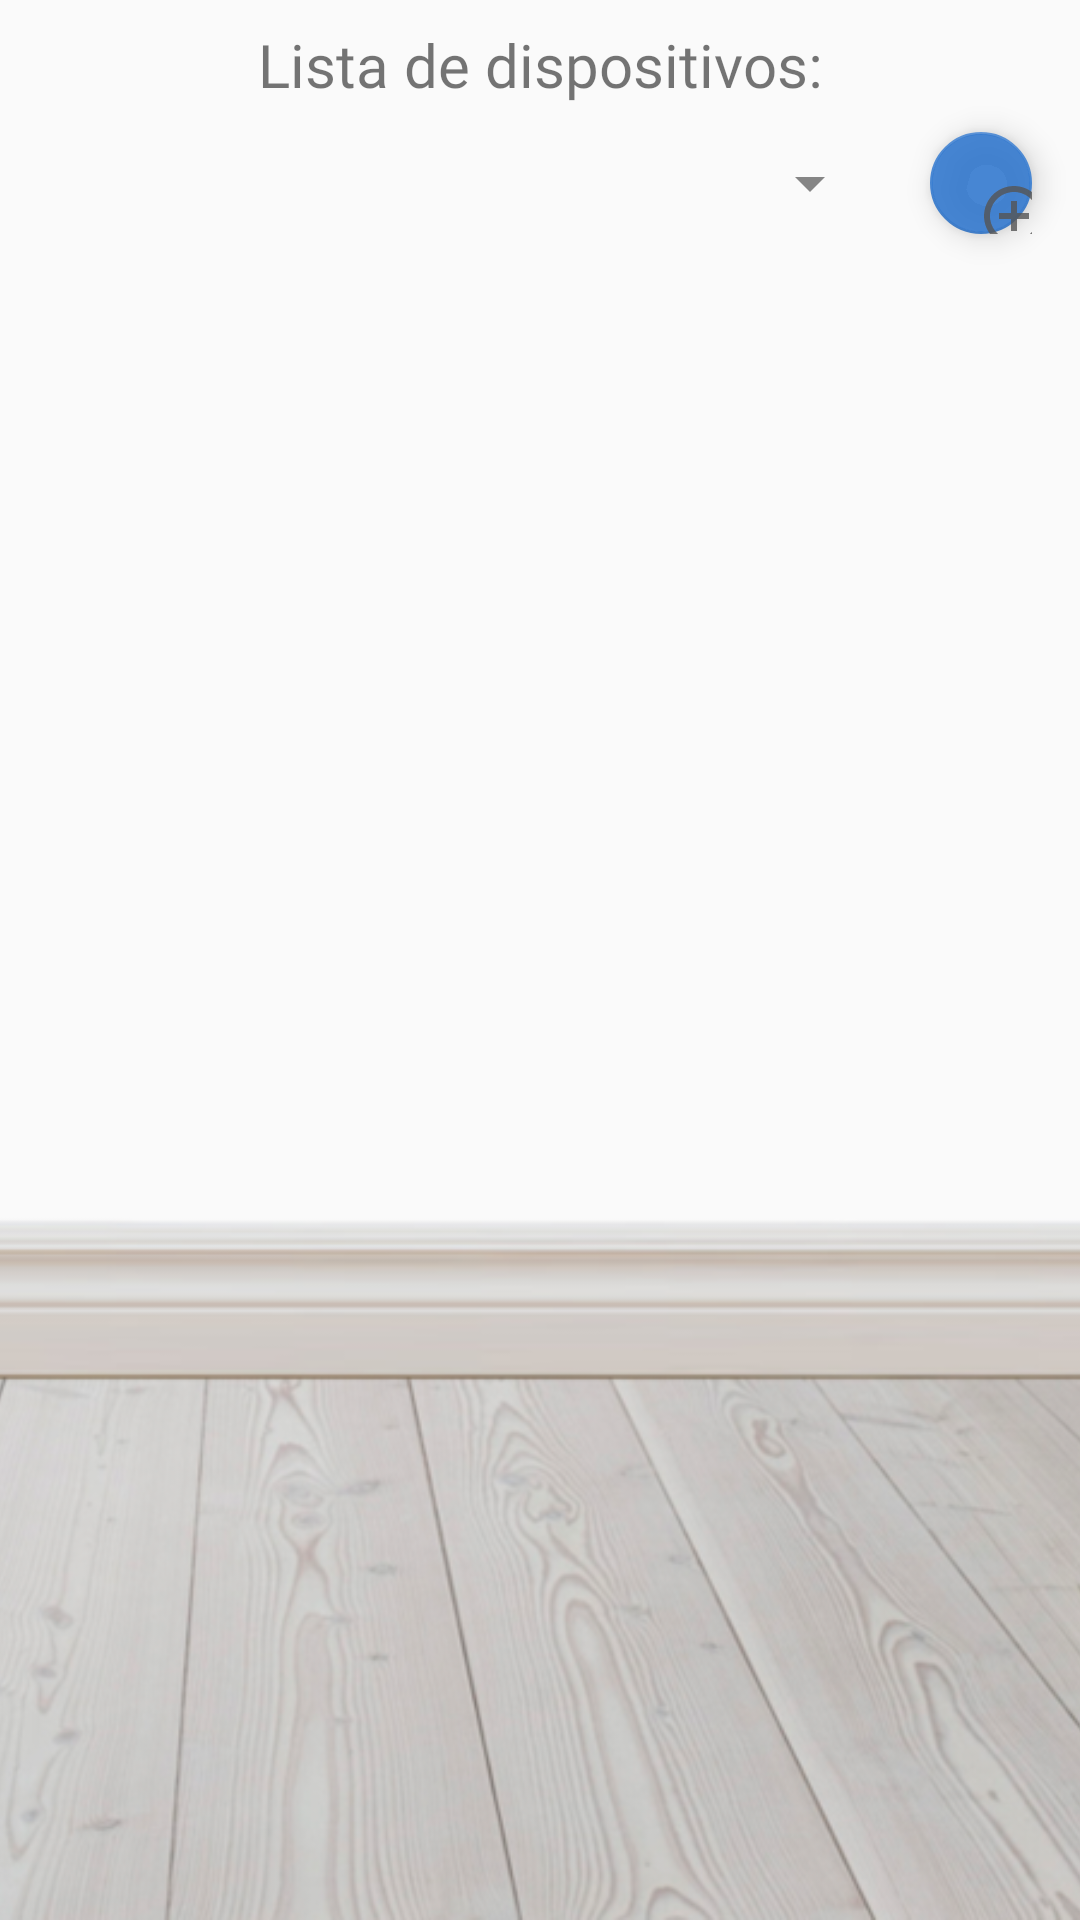

The Android layout XML behind this screen, and the referenced resources:
<!-- AndroidManifest.xml: application theme AppTheme -->
<!-- res/layout/fragment_dashboard.xml -->
<?xml version="1.0" encoding="utf-8"?>
<android.support.constraint.ConstraintLayout xmlns:android="http://schemas.android.com/apk/res/android"
    xmlns:app="http://schemas.android.com/apk/res-auto"
    xmlns:tools="http://schemas.android.com/tools"
    android:layout_width="match_parent"
    android:layout_height="match_parent">

    <FrameLayout
        android:id="@+id/frameLayout"
        android:layout_width="match_parent"
        android:layout_height="match_parent"
        app:layout_constraintBottom_toBottomOf="parent"
        app:layout_constraintEnd_toEndOf="parent"
        app:layout_constraintStart_toStartOf="parent"
        app:layout_constraintTop_toTopOf="parent">

        <ImageView
            android:id="@+id/fondoHome1"
            android:layout_width="wrap_content"
            android:layout_height="wrap_content"
            android:scaleType="centerCrop"
            android:src="@drawable/woofloor1"
            android:visibility="visible" />

    </FrameLayout>

    <TextView
        android:id="@+id/text_dashboard"
        android:layout_width="match_parent"
        android:layout_height="wrap_content"
        android:layout_marginStart="8dp"
        android:layout_marginTop="8dp"
        android:layout_marginEnd="8dp"
        android:fontFamily="@font/comfortaa"
        android:text="Lista de dispositivos:"
        android:textAlignment="center"
        android:textSize="20sp"
        app:layout_constraintEnd_toEndOf="parent"
        app:layout_constraintStart_toStartOf="parent"
        app:layout_constraintTop_toTopOf="parent" />

    <Spinner
        android:id="@+id/spinnerDispDash"
        android:layout_width="0dp"
        android:layout_height="36dp"
        android:layout_marginStart="16dp"
        android:layout_marginTop="8dp"
        android:layout_marginEnd="16dp"
        android:backgroundTint="#858585"
        android:foregroundTint="#FFFFFF"
        app:layout_constraintEnd_toStartOf="@+id/botonPrueba"
        app:layout_constraintStart_toStartOf="parent"
        app:layout_constraintTop_toBottomOf="@+id/text_dashboard" />

    <android.support.design.widget.FloatingActionButton
        android:id="@+id/botonPrueba"
        android:layout_width="34dp"
        android:layout_height="wrap_content"
        android:layout_marginEnd="16dp"
        android:clickable="true"
        app:backgroundTint="#E13078CF"
        app:layout_constraintBottom_toBottomOf="@+id/spinnerDispDash"
        app:layout_constraintEnd_toEndOf="parent"
        app:layout_constraintTop_toTopOf="@+id/spinnerDispDash"
        app:srcCompat="@drawable/ic_adddispositivo" />

    <com.anychart.AnyChartView
        android:id="@+id/any_chart_view"
        android:layout_width="0dp"
        android:layout_height="0dp"
        android:layout_marginStart="8dp"
        android:layout_marginTop="8dp"
        android:layout_marginEnd="8dp"
        app:layout_constraintEnd_toEndOf="parent"
        app:layout_constraintStart_toStartOf="parent"
        app:layout_constraintTop_toBottomOf="@+id/spinnerDispDash" />


</android.support.constraint.ConstraintLayout>
<!-- resources referenced by this layout -->
<resources>
  <!-- drawable ic_adddispositivo (drawable) -->
  <vector android:alpha="0.81" android:height="50dp"
      android:tint="#545454" android:viewportHeight="24.0"
      android:viewportWidth="24.0" android:width="50dp" xmlns:android="http://schemas.android.com/apk/res/android">
      <path android:fillColor="#FF000000" android:pathData="M13,7h-2v4L7,11v2h4v4h2v-4h4v-2h-4L13,7zM12,2C6.48,2 2,6.48 2,12s4.48,10 10,10 10,-4.48 10,-10S17.52,2 12,2zM12,20c-4.41,0 -8,-3.59 -8,-8s3.59,-8 8,-8 8,3.59 8,8 -3.59,8 -8,8z"/>
  </vector>
  <!-- drawable woofloor1: png bitmap (drawable, 298194 bytes) -->
  <style name="AppTheme" parent="Theme.AppCompat.Light.DarkActionBar">
          
          <item name="colorPrimary">@color/colorPrimary</item>
          <item name="colorPrimaryDark">@color/colorPrimaryDark</item>
          <item name="colorAccent">@color/colorAccent</item>
      </style>
  <!-- not gathered from this repository: default colours our renderer supplied (Android Studio template values) -->
  <color name="colorPrimary">#FF6200EE</color>
  <color name="colorPrimaryDark">#FF3700B3</color>
  <color name="colorAccent">#FF03DAC5</color>
</resources>
